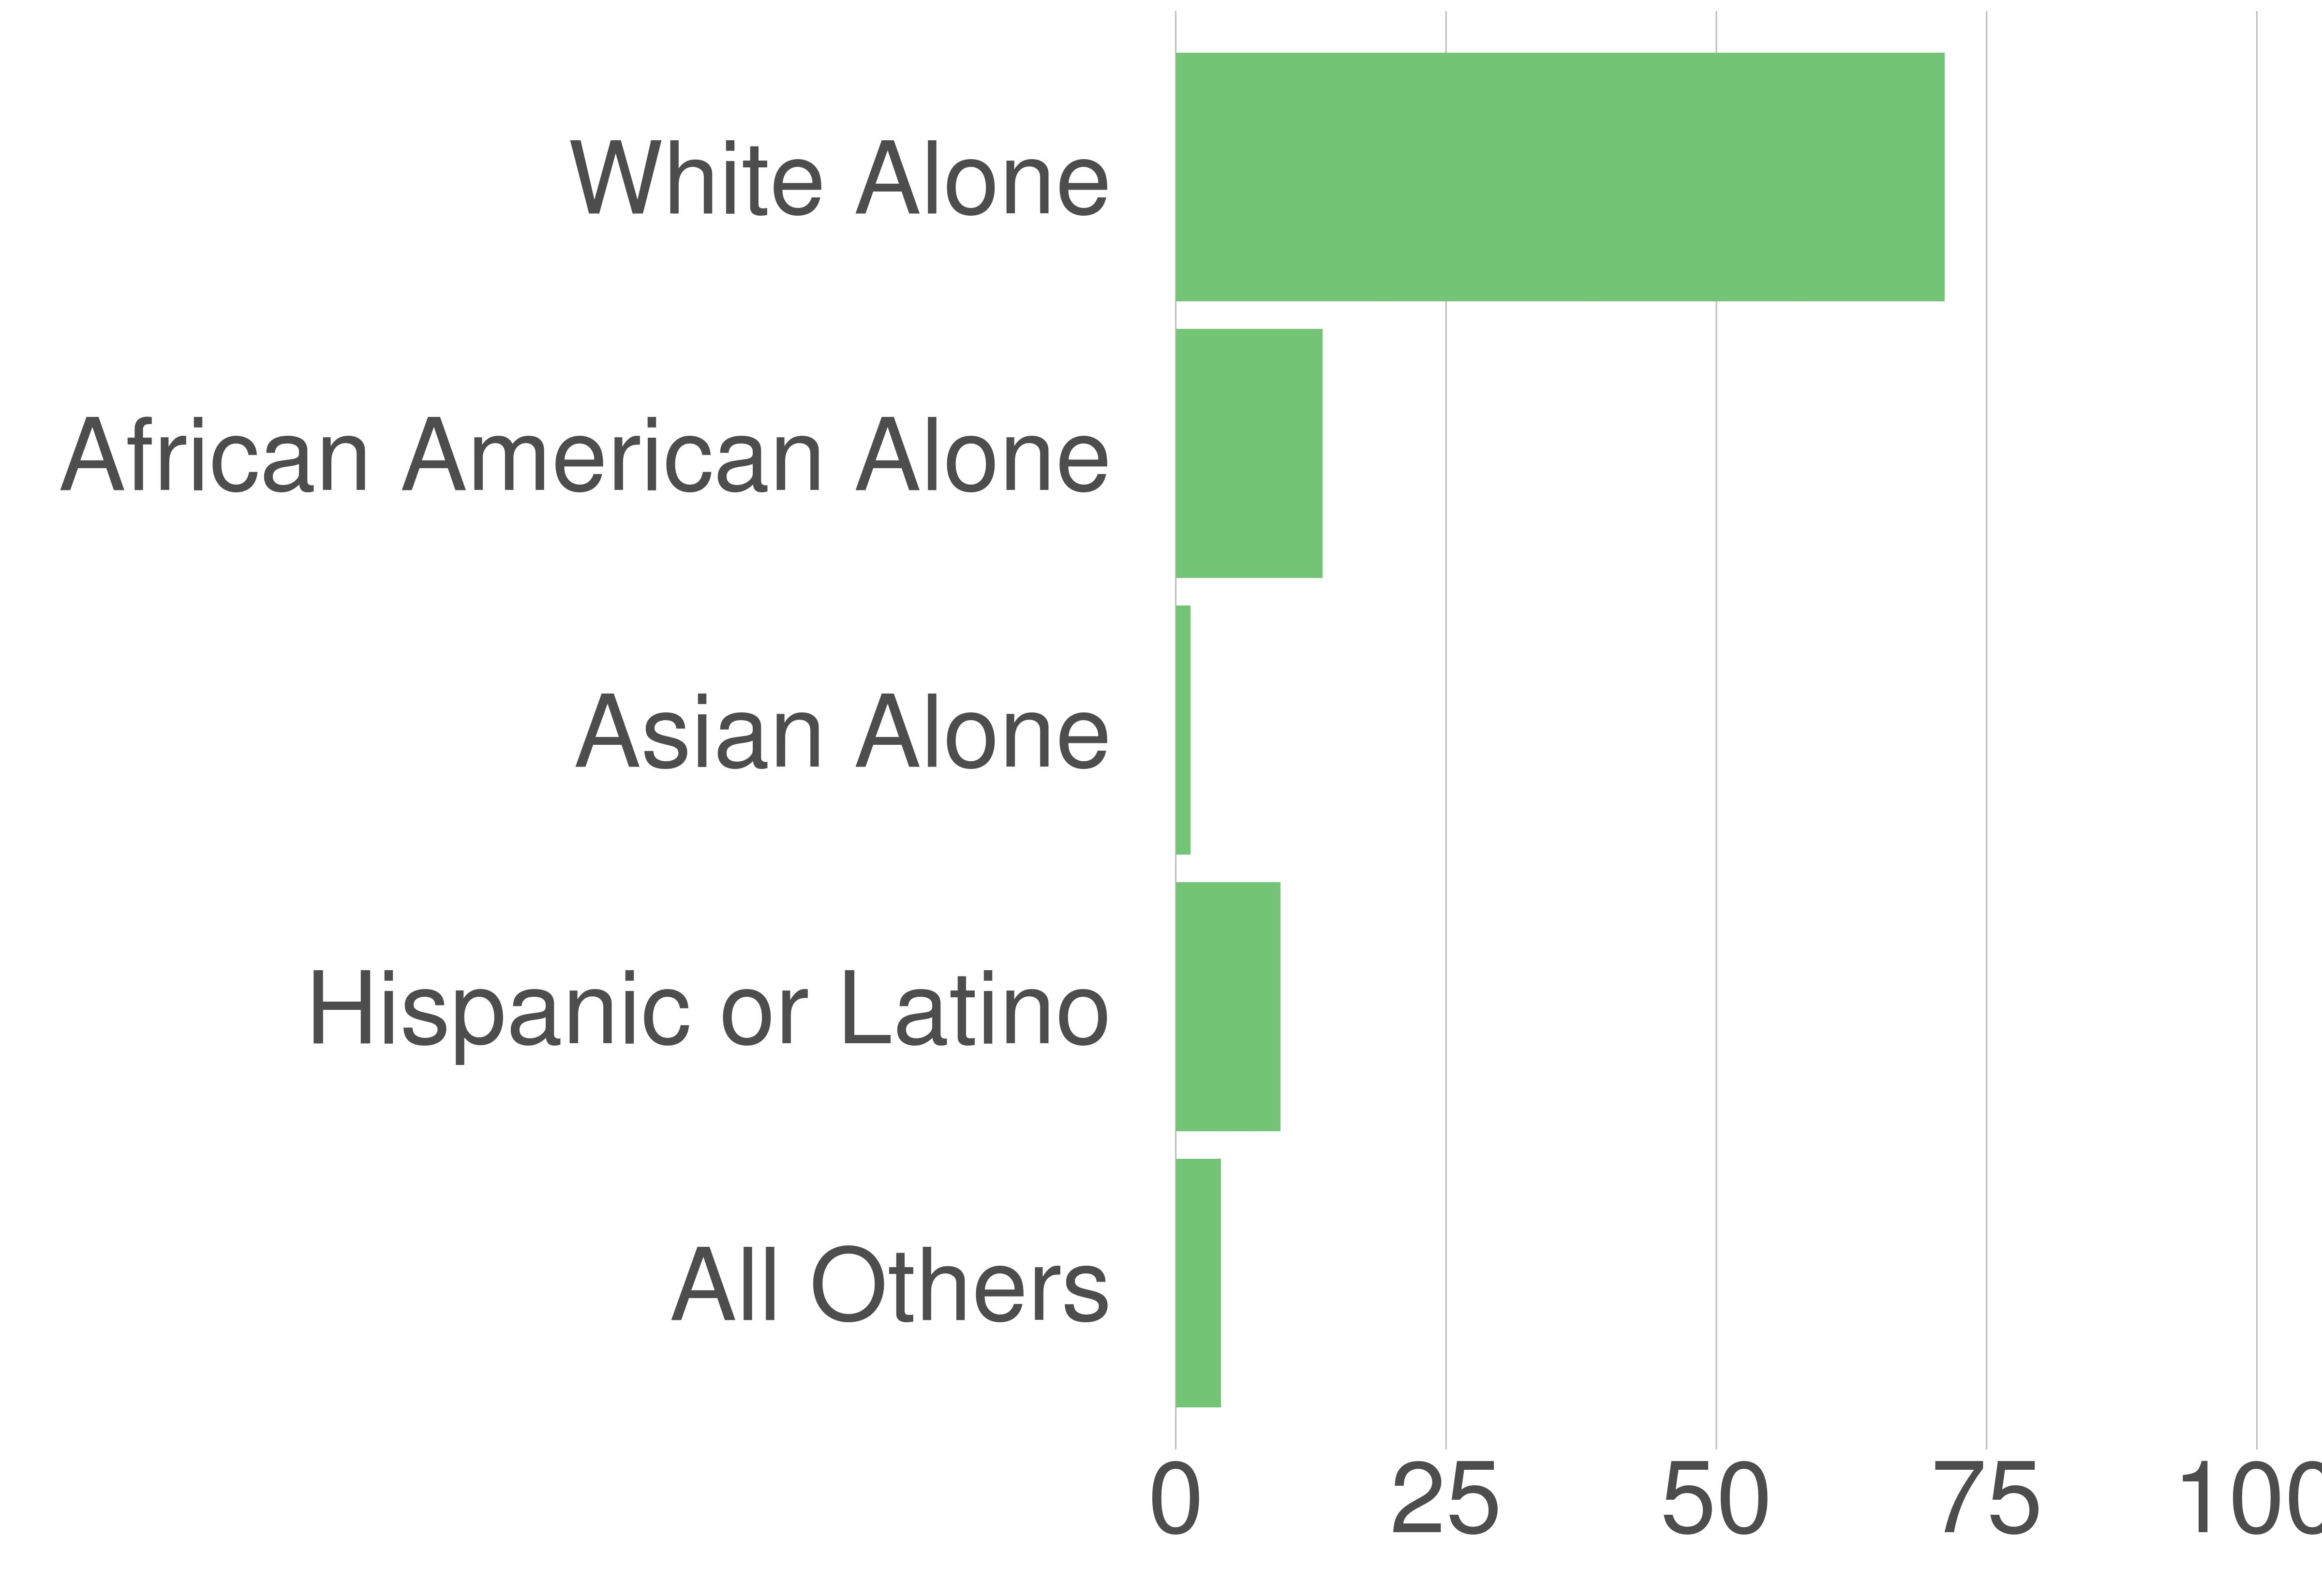

The table this chart was drawn from, first rows:
STATE_FIPS, value, county_code, variable, value, value_prop
51, Culpeper County, 047, White Alone, 35424, 71.14
51, Culpeper County, 047, African American Alone, 6774, 13.6
51, Culpeper County, 047, Asian Alone, 688, 1.38
51, Culpeper County, 047, Hispanic or Latino, 4826, 9.69
51, Culpeper County, 047, All Others, 2083, 4.18
